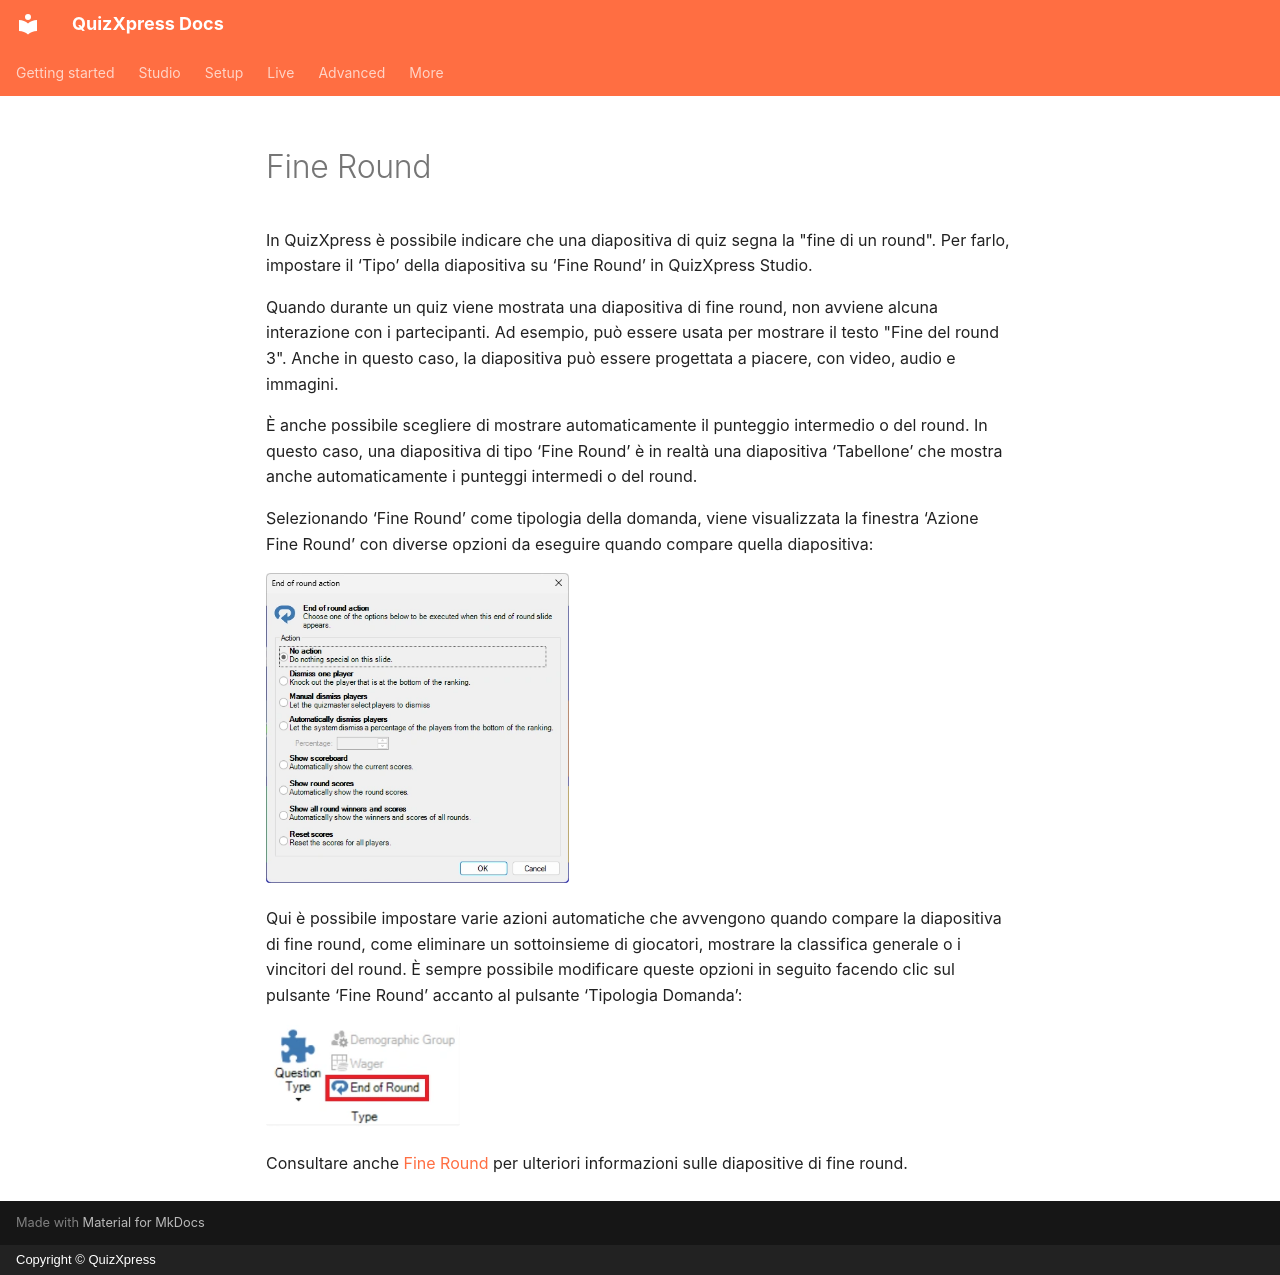

repository: gameshowcrew/quizxpress-docs · page: studio/slide-and-game-formats/end-of-round.it/index.html · generator: mkdocs · copyright: Copyright © QuizXpress

# Fine Round

In QuizXpress è possibile indicare che una diapositiva di quiz segna la "fine di un round". Per farlo, impostare il ‘Tipo’ della diapositiva su ‘Fine Round’ in QuizXpress Studio.

Quando durante un quiz viene mostrata una diapositiva di fine round, non avviene alcuna interazione con i partecipanti. Ad esempio, può essere usata per mostrare il testo "Fine del round 3". Anche in questo caso, la diapositiva può essere progettata a piacere, con video, audio e immagini.

È anche possibile scegliere di mostrare automaticamente il punteggio intermedio o del round. In questo caso, una diapositiva di tipo ‘Fine Round’ è in realtà una diapositiva ‘Tabellone’ che mostra anche automaticamente i punteggi intermedi o del round.

Selezionando ‘Fine Round’ come tipologia della domanda, viene visualizzata la finestra ‘Azione Fine Round’ con diverse opzioni da eseguire quando compare quella diapositiva:

![](../../assets/images/image58.webp){ width="303" loading=lazy }

Qui è possibile impostare varie azioni automatiche che avvengono quando compare la diapositiva di fine round, come eliminare un sottoinsieme di giocatori, mostrare la classifica generale o i vincitori del round. È sempre possibile modificare queste opzioni in seguito facendo clic sul pulsante ‘Fine Round’ accanto al pulsante ‘Tipologia Domanda’:

![](../../assets/images/image59.webp){ width="194" loading=lazy }

Consultare anche [Fine Round](../../live/starting-a-quiz/the-quiz-screen-voting-everybody-answers.md#end-of-round) per ulteriori informazioni sulle diapositive di fine round.
